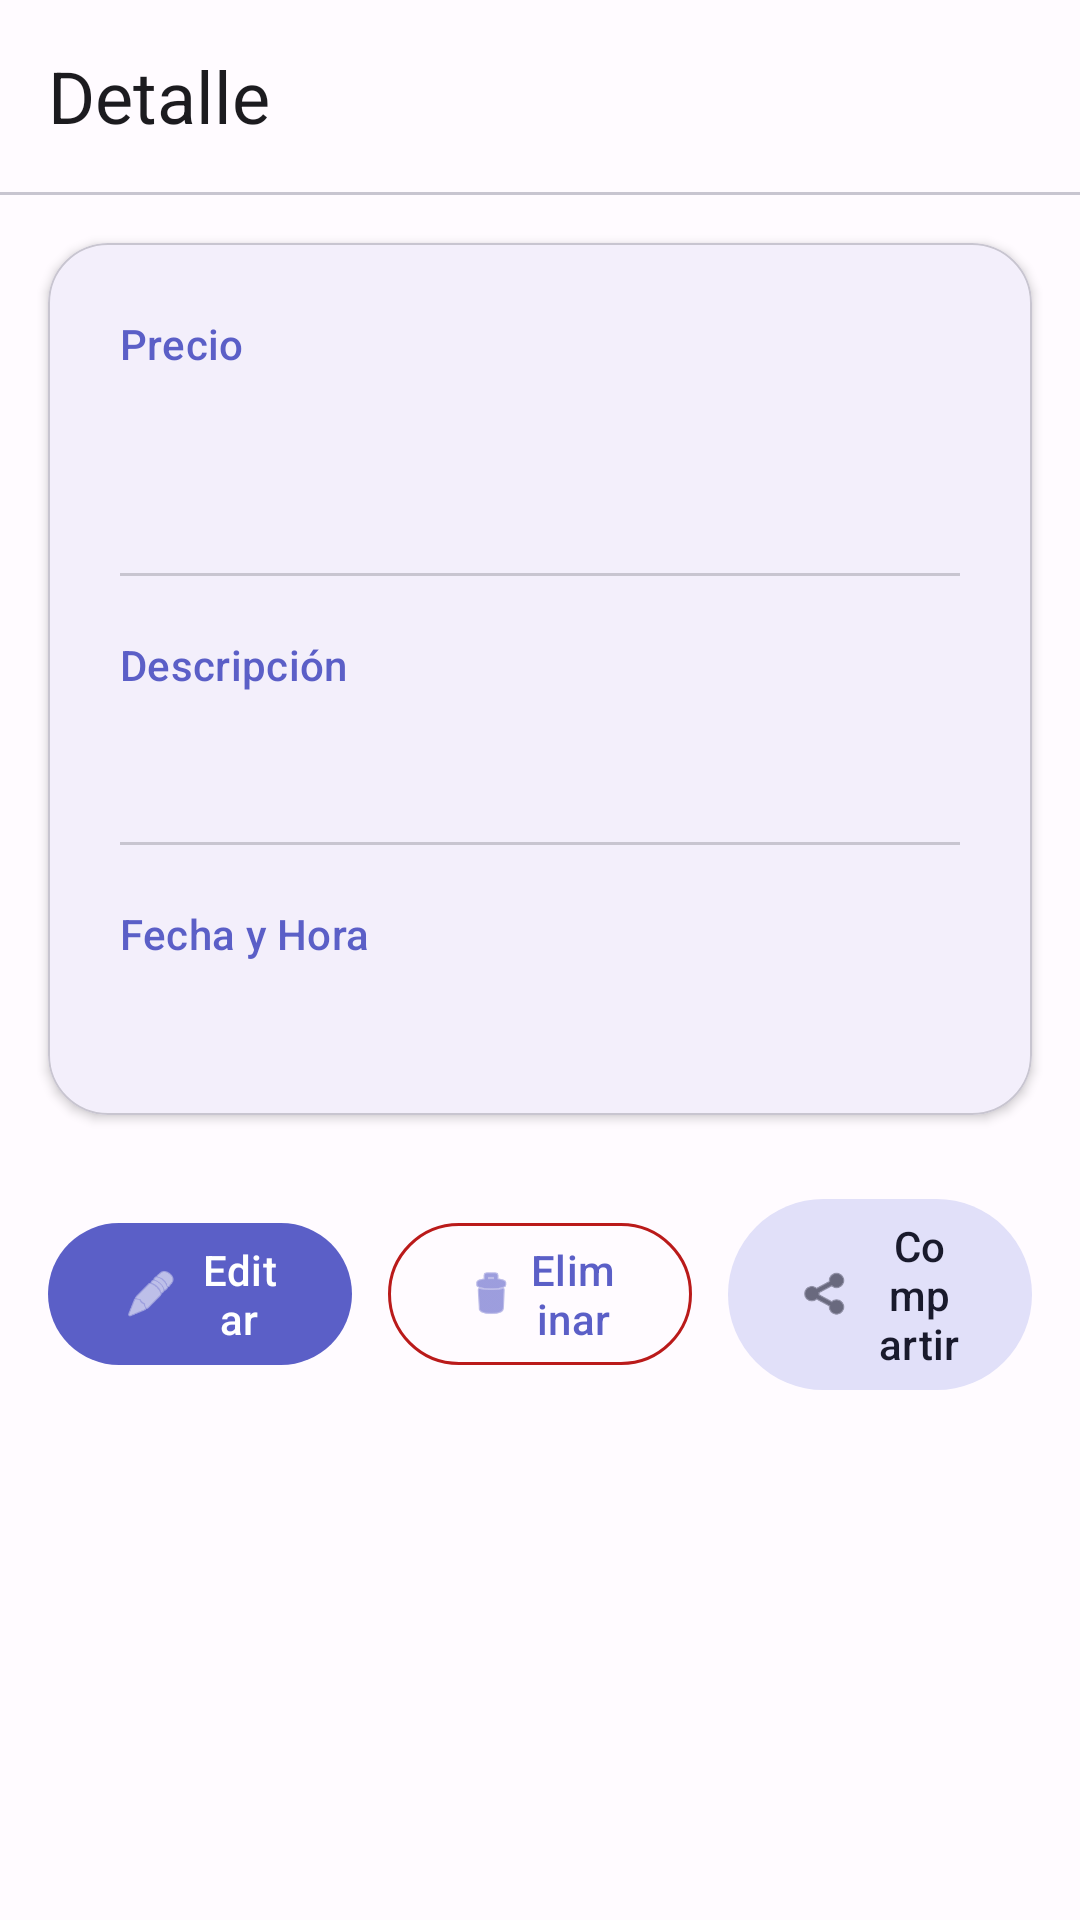

Reconstruct the res/layout file that produces this screen, plus the resources it refers to.
<!-- AndroidManifest.xml: application theme Theme.Radiomodern -->
<!-- res/layout/fragment_quotation_detail.xml -->
<?xml version="1.0" encoding="utf-8"?>
<LinearLayout xmlns:android="http://schemas.android.com/apk/res/android"
    xmlns:app="http://schemas.android.com/apk/res-auto"
    xmlns:tools="http://schemas.android.com/tools"
    android:layout_width="match_parent"
    android:layout_height="match_parent"
    android:background="?attr/colorSurface"
    android:orientation="vertical"
    tools:context=".ui.detail.QuotationDetailFragment">

    <com.google.android.material.appbar.MaterialToolbar
        android:id="@+id/toolbar"
        android:layout_width="match_parent"
        android:layout_height="?attr/actionBarSize"
        android:background="?attr/colorSurface"
        android:elevation="0dp"
        app:navigationIcon="@drawable/ic_back"
        app:navigationIconTint="?attr/colorOnSurface"
        app:title="@string/detail_title"
        app:titleTextAppearance="@style/TextAppearance.Material3.HeadlineSmall"
        app:titleTextColor="?attr/colorOnSurface" />

    <View
        android:layout_width="match_parent"
        android:layout_height="1dp"
        android:background="?attr/colorOutlineVariant" />

    <androidx.core.widget.NestedScrollView
        android:layout_width="match_parent"
        android:layout_height="0dp"
        android:layout_weight="1">

        <LinearLayout
            android:layout_width="match_parent"
            android:layout_height="wrap_content"
            android:orientation="vertical"
            android:paddingBottom="24dp">

            <com.google.android.material.imageview.ShapeableImageView
                android:id="@+id/ivHeroImage"
                android:layout_width="match_parent"
                android:layout_height="240dp"
                android:contentDescription="@null"
                android:scaleType="centerCrop"
                android:visibility="gone"
                app:shapeAppearance="@style/ShapeLarge"
                tools:src="@tools:sample/backgrounds/scenic"
                tools:visibility="visible" />

            <com.google.android.material.card.MaterialCardView
                android:layout_width="match_parent"
                android:layout_height="wrap_content"
                android:layout_marginHorizontal="16dp"
                android:layout_marginTop="16dp"
                app:cardBackgroundColor="?attr/colorSurface"
                app:cardCornerRadius="20dp"
                app:cardElevation="2dp"
                app:strokeColor="?attr/colorOutlineVariant"
                app:strokeWidth="0.5dp">

                <LinearLayout
                    android:layout_width="match_parent"
                    android:layout_height="wrap_content"
                    android:orientation="vertical"
                    android:padding="24dp">

                    <TextView
                        android:layout_width="wrap_content"
                        android:layout_height="wrap_content"
                        android:text="@string/detail_price_label"
                        android:textAppearance="@style/TextAppearance.Material3.LabelLarge"
                        android:textColor="?attr/colorPrimary" />

                    <TextView
                        android:id="@+id/tvDetailPrice"
                        android:layout_width="wrap_content"
                        android:layout_height="wrap_content"
                        android:layout_marginTop="4dp"
                        android:fontFamily="sans-serif-medium"
                        android:textColor="@color/price_color"
                        android:textSize="32sp"
                        android:textStyle="bold"
                        tools:text="$1,250.00" />

                    <View
                        android:layout_width="match_parent"
                        android:layout_height="1dp"
                        android:layout_marginVertical="20dp"
                        android:background="?attr/colorOutlineVariant" />

                    <TextView
                        android:layout_width="wrap_content"
                        android:layout_height="wrap_content"
                        android:text="@string/detail_description_label"
                        android:textAppearance="@style/TextAppearance.Material3.LabelLarge"
                        android:textColor="?attr/colorPrimary" />

                    <TextView
                        android:id="@+id/tvDetailDescription"
                        android:layout_width="match_parent"
                        android:layout_height="wrap_content"
                        android:layout_marginTop="8dp"
                        android:textAppearance="@style/TextAppearance.Material3.BodyLarge"
                        android:textColor="?attr/colorOnSurfaceVariant"
                        tools:text="Servicio de mantenimiento preventivo del sistema de frenos completo con repuestos incluidos" />

                    <View
                        android:layout_width="match_parent"
                        android:layout_height="1dp"
                        android:layout_marginVertical="20dp"
                        android:background="?attr/colorOutlineVariant" />

                    <TextView
                        android:layout_width="wrap_content"
                        android:layout_height="wrap_content"
                        android:text="@string/detail_date_label"
                        android:textAppearance="@style/TextAppearance.Material3.LabelLarge"
                        android:textColor="?attr/colorPrimary" />

                    <TextView
                        android:id="@+id/tvDetailDate"
                        android:layout_width="wrap_content"
                        android:layout_height="wrap_content"
                        android:layout_marginTop="8dp"
                        android:drawablePadding="8dp"
                        android:textAppearance="@style/TextAppearance.Material3.BodyMedium"
                        android:textColor="@color/date_color"
                        tools:text="19 de Agosto de 2026, 14:30" />

                </LinearLayout>

            </com.google.android.material.card.MaterialCardView>

            <LinearLayout
                android:layout_width="match_parent"
                android:layout_height="wrap_content"
                android:layout_marginHorizontal="16dp"
                android:layout_marginTop="24dp"
                android:gravity="center"
                android:orientation="horizontal">

                <com.google.android.material.button.MaterialButton
                    android:id="@+id/btnEdit"
                    style="@style/Widget.Material3.Button"
                    android:layout_width="0dp"
                    android:layout_height="wrap_content"
                    android:layout_marginEnd="8dp"
                    android:layout_weight="1"
                    android:text="@string/btn_edit"
                    app:icon="@android:drawable/ic_menu_edit"
                    app:iconGravity="textStart" />

                <com.google.android.material.button.MaterialButton
                    android:id="@+id/btnDelete"
                    style="@style/Widget.Material3.Button.OutlinedButton"
                    android:layout_width="0dp"
                    android:layout_height="wrap_content"
                    android:layout_marginStart="4dp"
                    android:layout_marginEnd="4dp"
                    android:layout_weight="1"
                    android:text="@string/btn_delete"
                    app:icon="@android:drawable/ic_menu_delete"
                    app:iconGravity="textStart"
                    app:strokeColor="?attr/colorError" />

                <com.google.android.material.button.MaterialButton
                    android:id="@+id/btnShare"
                    style="@style/Widget.Material3.Button.TonalButton"
                    android:layout_width="0dp"
                    android:layout_height="wrap_content"
                    android:layout_marginStart="8dp"
                    android:layout_weight="1"
                    android:text="@string/btn_share"
                    app:icon="@android:drawable/ic_menu_share"
                    app:iconGravity="textStart" />

            </LinearLayout>

        </LinearLayout>

    </androidx.core.widget.NestedScrollView>

</LinearLayout>
<!-- resources referenced by this layout -->
<resources>
  <color name="date_color">#616161</color>
  <color name="price_color">#1B5E20</color>
  <string name="btn_delete">Eliminar</string>
  <string name="btn_edit">Editar</string>
  <string name="btn_share">Compartir</string>
  <string name="detail_date_label">Fecha y Hora</string>
  <string name="detail_description_label">Descripción</string>
  <string name="detail_price_label">Precio</string>
  <string name="detail_title">Detalle</string>
  <style name="ShapeLarge" parent="ShapeAppearance.Material3.LargeComponent">
          <item name="cornerFamily">rounded</item>
          <item name="cornerSize">28dp</item>
      </style>
  <style name="Theme.Radiomodern" parent="Base.Theme.Radiomodern" />
  <style name="Base.Theme.Radiomodern" parent="Theme.Material3.Light.NoActionBar">
          <item name="colorPrimary">@color/md_theme_primary</item>
          <item name="colorOnPrimary">@color/md_theme_onPrimary</item>
          <item name="colorPrimaryContainer">@color/md_theme_primaryContainer</item>
          <item name="colorOnPrimaryContainer">@color/md_theme_onPrimaryContainer</item>
          <item name="colorSecondary">@color/md_theme_secondary</item>
          <item name="colorOnSecondary">@color/md_theme_onSecondary</item>
          <item name="colorSecondaryContainer">@color/md_theme_secondaryContainer</item>
          <item name="colorOnSecondaryContainer">@color/md_theme_onSecondaryContainer</item>
          <item name="colorSurface">@color/md_theme_surface</item>
          <item name="colorOnSurface">@color/md_theme_onSurface</item>
          <item name="colorSurfaceVariant">@color/md_theme_surfaceVariant</item>
          <item name="colorOnSurfaceVariant">@color/md_theme_onSurfaceVariant</item>
          <item name="android:colorBackground">@color/md_theme_background</item>
          <item name="colorOnBackground">@color/md_theme_onBackground</item>
          <item name="colorError">@color/md_theme_error</item>
          <item name="colorOnError">@color/md_theme_onError</item>
          <item name="colorOutline">@color/md_theme_outline</item>
          <item name="colorOutlineVariant">@color/md_theme_outlineVariant</item>
          <item name="android:statusBarColor">@color/md_theme_surface</item>
          <item name="android:windowLightStatusBar">true</item>
          <item name="android:navigationBarColor">@color/md_theme_surface</item>
          <item name="shapeAppearanceSmallComponent">@style/ShapeSmall</item>
          <item name="shapeAppearanceMediumComponent">@style/ShapeMedium</item>
          <item name="shapeAppearanceLargeComponent">@style/ShapeLarge</item>
      </style>
  <color name="md_theme_primary">#5B5FC7</color>
  <color name="md_theme_onPrimary">#FFFFFF</color>
  <color name="md_theme_primaryContainer">#E0DEFF</color>
  <color name="md_theme_onPrimaryContainer">#1705A6</color>
  <color name="md_theme_secondary">#5C5D72</color>
  <color name="md_theme_onSecondary">#FFFFFF</color>
  <color name="md_theme_secondaryContainer">#E1E0F9</color>
  <color name="md_theme_onSecondaryContainer">#191A2C</color>
  <color name="md_theme_surface">#FFFBFF</color>
  <color name="md_theme_onSurface">#1C1B1F</color>
  <color name="md_theme_surfaceVariant">#E5E1EC</color>
  <color name="md_theme_onSurfaceVariant">#47464F</color>
  <color name="md_theme_background">#FEF7FF</color>
  <color name="md_theme_onBackground">#1C1B1F</color>
  <color name="md_theme_error">#BA1A1A</color>
  <color name="md_theme_onError">#FFFFFF</color>
  <color name="md_theme_outline">#787680</color>
  <color name="md_theme_outlineVariant">#C8C5D0</color>
  <style name="ShapeSmall" parent="ShapeAppearance.Material3.SmallComponent">
          <item name="cornerFamily">rounded</item>
          <item name="cornerSize">12dp</item>
      </style>
  <style name="ShapeMedium" parent="ShapeAppearance.Material3.MediumComponent">
          <item name="cornerFamily">rounded</item>
          <item name="cornerSize">16dp</item>
      </style>
</resources>
